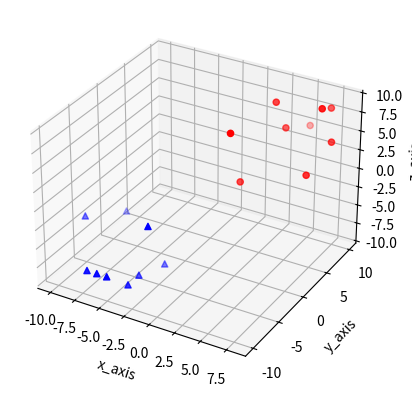

Source code (Python):
# -*- coding: utf-8 -*-
import matplotlib.pyplot as plt
from mpl_toolkits.mplot3d import axes3d #3D繪圖套件
import random
    
fig = plt.figure()
plot_3D = fig.add_subplot(1,1,1,projection = '3d')

x_list=[]
y_list=[]
z_list=[]

xd_list=[]
yd_list=[]
zd_list=[]

for i in range(0,9,1):    
    x_list.append(random.randint(1,10))
    y_list.append(random.randint(1,10))
    z_list.append(random.randint(1,10))
    
    xd_list.append(random.randint(-10,-1))
    yd_list.append(random.randint(-10,-1))
    zd_list.append(random.randint(-10,-1))
    
    

X,Y,Z = x_list,y_list,z_list #3維範圍
Xd,Yd,Zd = xd_list,yd_list,zd_list #3維範圍

#plot_3D.plot_wireframe(X,Y,Z)  #三維軌跡
plot_3D.scatter(X,Y,Z,c='red',marker = 'o')
plot_3D.scatter(Xd,Yd,Zd,c='blue',marker = '^')

plot_3D.set_xlabel('x_axis')
plot_3D.set_ylabel('y_axis')
plot_3D.set_zlabel('z_axis')


plt.show()